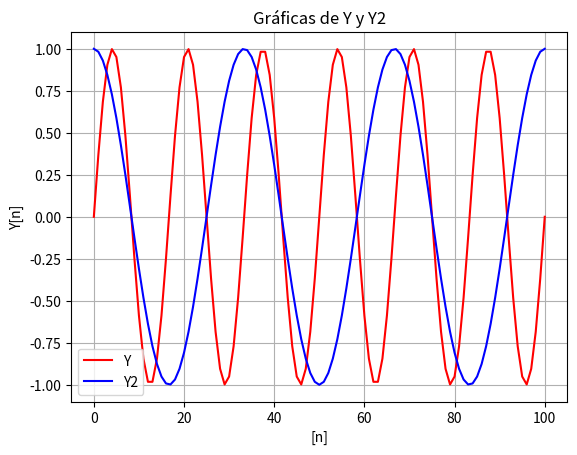
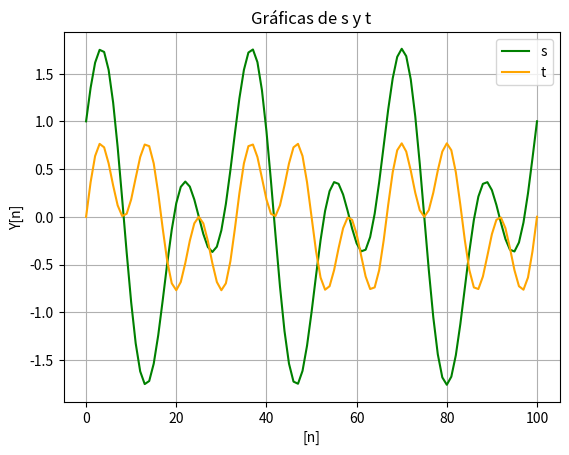

The matplotlib source for these figures, in order: (Note: this script raises an exception after producing the figures.)
# -*- coding: utf-8 -*-
"""P1_Python_Kevin_Estiven_Garcia_Jaramillo.ipynb

Automatically generated by Colab.

Original file is located at
    https://colab.research.google.com/drive/1ULxw3zprOh7_kYwDM6KG07gNAh9l8pHz

#**Practica_1**

## **A) Creación de Vectores:**
"""

import pandas as pd
import matplotlib.pyplot as plt
import numpy as np
a=np.array([3.1,1,-0.5,-3.2,6])
b=np.array([1,3,2.2,5.1,1])
print("el vector a es:\n" +str(a));
print("\nel vector b es:\n" +str(b));

"""##**B) Producto Escalar a.b**
se implementa una función de la libreria de numpy llamada numpy.dot, que permite la multiplicación escalar entre dos arreglos, en este caso vectores

"""

esc=np.dot(a,b)
print("el resultado de la multiplicación escalar es\n"+str(esc))

"""##**C) Multiplicación Punto a Punto de a.b:**

"""

C=a*b
print(C)

"""##**D) Construcción de matriz**"""

A=np.array([[2,-1,-3],[4,1.5,-2.5],[7.3,-0.9,0.2]])
print(A)

"""##**E) Transpuesta de la Matriz**"""

AT=A.transpose()
print(AT)

"""## **F) Comandos de Numpy:**
**Numpy.ones (shape, dtype=None, order='C', *, device=None, like=None)**

crea un arreglo, vector o matriz unicamente de unos
- shape: forma del arreglo
- dtype: tipo de arreglo
"""

F1=np.ones((5,),dtype=int)
print(F1)

"""**numpy.round(a, decimals=0, out=None)**
- a: dato de entrada
- decimals: Número de decimales a las que se redondeará (valor predeterminado: 0). Si el número de decimales es negativo, especifica el número de posiciones a la izquierda del punto decimal.

"""

F2=np.round(115.3456,-2)
print(F2)
F3=np.round(115.3456,2)
print(F3)

"""**numpy.ceil(x):** busca el entero mas cercano por arriba es decir si el numero es 1.1, su valor seria el 2"""

ac=np.ceil(a)
print("Vector anterior: "+str(a))
print("Vector redondeado: "+str(ac))

"""**numpy.floor(x):** busca el entero mas cercano por abajo es decir si el numero es 1.1, su valor seria el 1"""

af=np.floor(a)
print("Vector anterior: "+str(a))
print("Vector redondeado: "+str(af))

"""##**G) Acceso a la Primera fila y tercera columna de la matriz**"""

ANew=A[0][2]
print(ANew)

"""##**H) Segunda Fila de matriz**"""

ANew2=A[1]
print(ANew2)

"""##**I) Dimensiones de Matriz**"""

Dim=np.ndim(A)
print(Dim)

"""##**J) Primera Función**"""

n=np.arange(0,101)
Y=np.sin(np.pi*0.12*n)

"""##**K) Segunda Función**"""

Y2=np.cos(2*np.pi*0.03*n)

"""##**L) Suma y Producto de Funciones**"""

S=Y+Y2
T=Y*Y2

"""##**M) Grafica de Funciones Y y Y2**"""

plt.figure()
plt.plot(Y,color="red")
plt.plot(Y2,color="blue")
plt.legend(["Y","Y2"])
plt.grid()
plt.title("Gráficas de Y y Y2")
plt.ylabel("Y[n]")
plt.xlabel("[n]")
plt.show()

"""##**N) Grafica de Suma (s[n]) y producto (t[n])**"""

plt.figure()
plt.plot(S,color="green")
plt.plot(T,color="orange")
plt.legend(["s","t"])
plt.grid()
plt.title("Gráficas de s y t")
plt.ylabel("Y[n]")
plt.xlabel("[n]")
plt.show()

"""##**Reto**"""

notas=[]
nombre=input("Ingrese el nombre del alumno: ")
numNotas=int(input("Ingrese el numero de notas: "))
for i in range(numNotas):
  nota=float(input("Ingrese la nota: "))
  notas.append(nota)
nots=np.array(notas)
estudiante={nombre:nots}
def notasCurso (estudiante):
  desviacion=estudiante[nombre].std()
  media=estudiante[nombre].mean()
  maximo=estudiante[nombre].max()
  minimo=estudiante[nombre].min()
  datos=[minimo,maximo,media,desviacion]
  return datos
indice=["Minimo","Maximo","Media","Desviación"]
informacion=pd.Series(notasCurso(estudiante),index=indice)
df = informacion.to_frame(name=nombre)
info2 =df.style.background_gradient(cmap="Blues")
print("")
info2